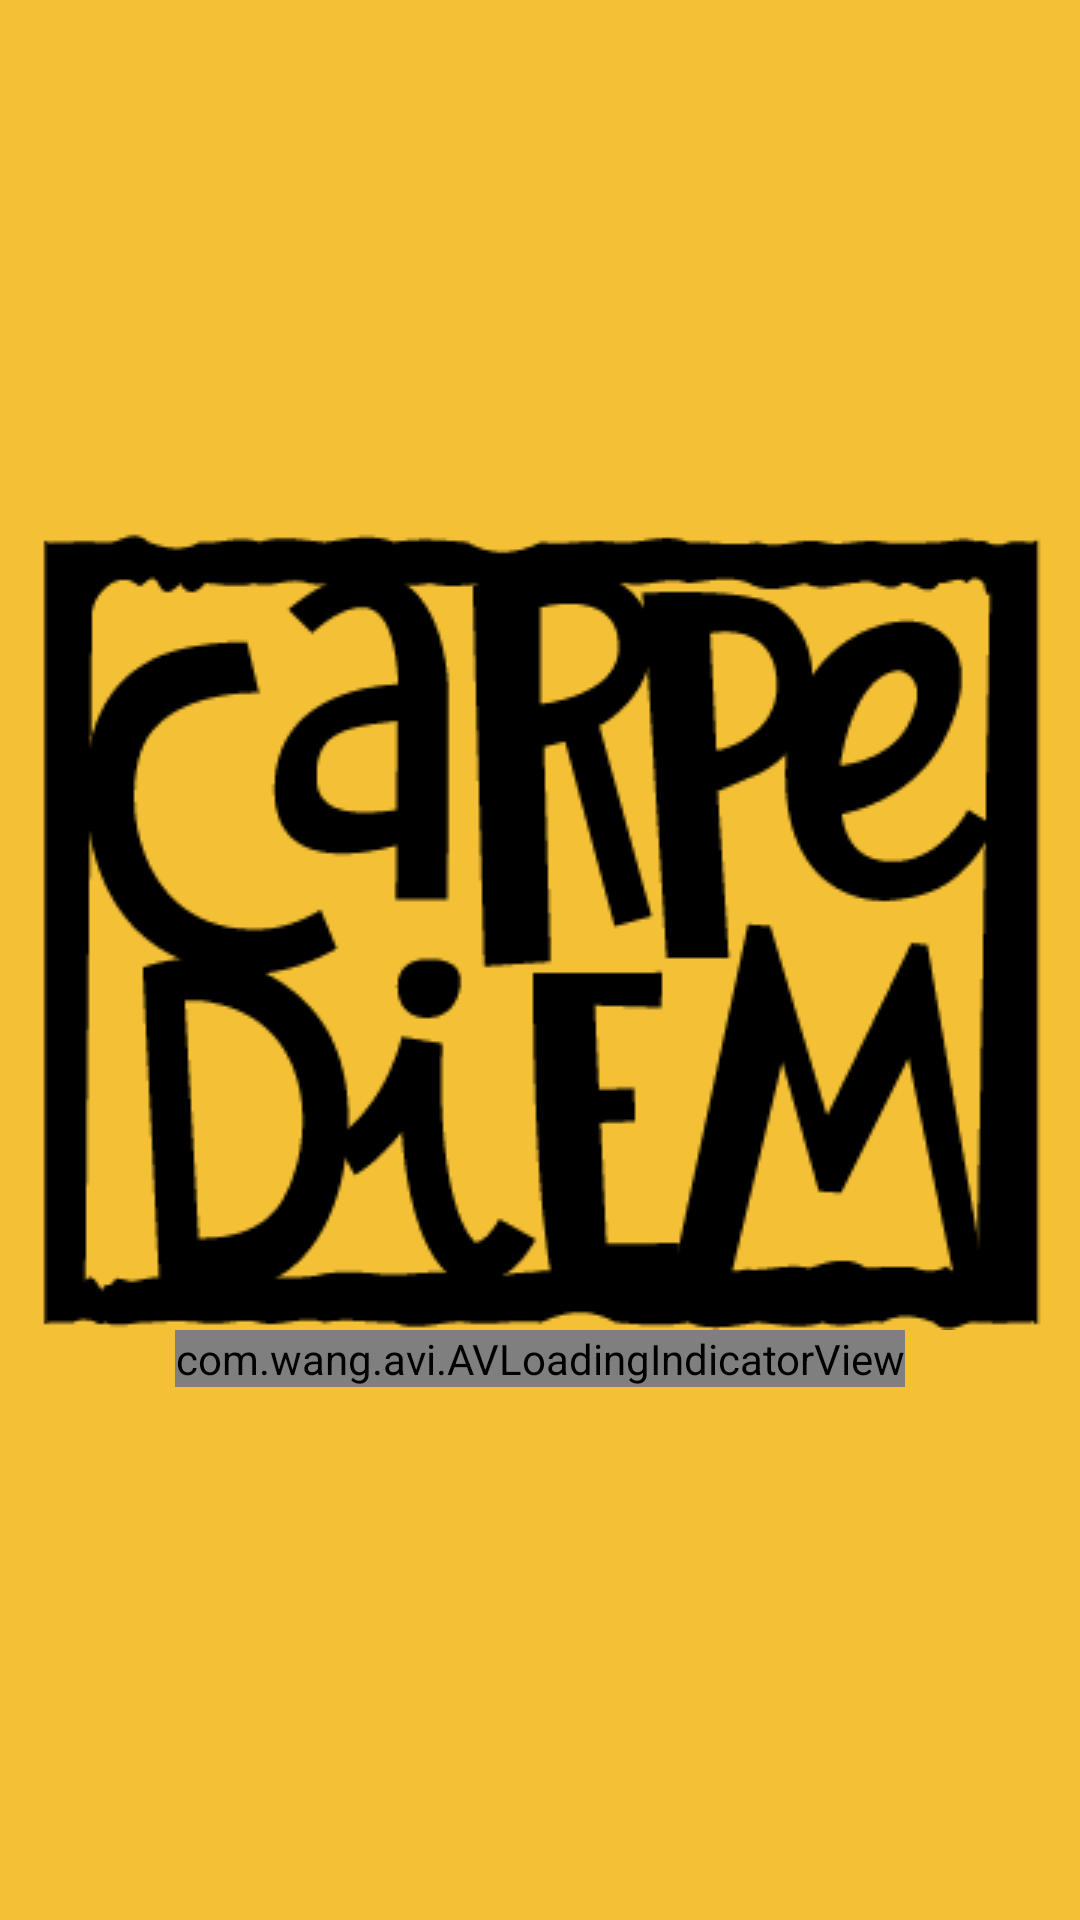

Layout XML and referenced resources for this Android screen:
<!-- AndroidManifest.xml: application theme AppTheme.NoActionBar -->
<!-- res/layout/activity_splash.xml -->
<?xml version="1.0" encoding="utf-8"?>
<RelativeLayout xmlns:android="http://schemas.android.com/apk/res/android"
    xmlns:tools="http://schemas.android.com/tools"
    android:layout_width="match_parent"
    android:layout_height="match_parent"
    xmlns:app="http://schemas.android.com/apk/res-auto"
    android:background="@color/orangelight"
    tools:context="com.ccma.itri.org.tw.carpediem.SplashActivity">
    <LinearLayout
        android:layout_width="match_parent"
        android:layout_height="match_parent"
        android:orientation="vertical"
        android:gravity="center"
        android:weightSum="1">
        <ImageView
            android:layout_width="match_parent"
            android:layout_height="wrap_content"
            android:scaleType="center"
            android:src="@drawable/carpediem_logo"/>
        <com.wang.avi.AVLoadingIndicatorView
            android:layout_width="wrap_content"
            android:layout_height="wrap_content"
            app:indicatorName="BallPulseIndicator"
            android:gravity="bottom"/>
    </LinearLayout>

</RelativeLayout>
<!-- resources referenced by this layout -->
<resources>
  <color name="orangelight">#F4C036</color>
  <!-- drawable carpediem_logo: png bitmap (drawable, 12946 bytes) -->
  <style name="AppTheme.NoActionBar">
          <item name="windowActionBar">false</item>
          <item name="windowNoTitle">true</item>
          
          <item name="colorPrimary">@color/orangelight</item>
          
          <item name="colorPrimaryDark">@color/orangelight</item>
          
          
      </style>
</resources>
